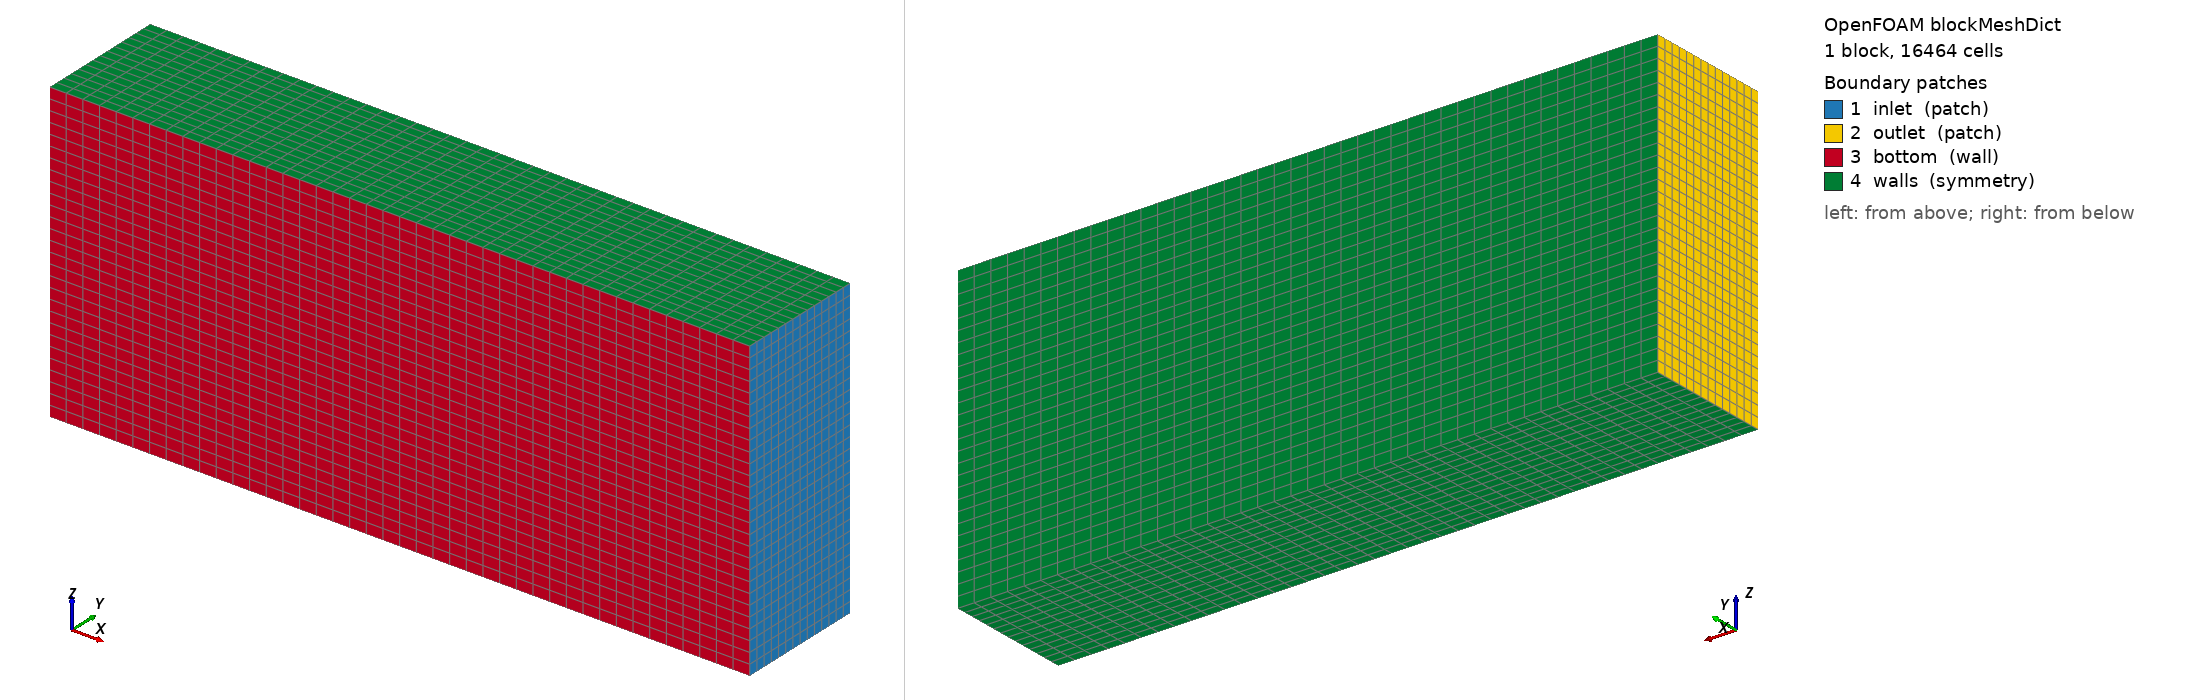

OpenFOAM case: the mesh blockMesh builds from blockMeshDict, 1 block(s), 16464 cells. Boundary patches (legend numbers): 1 inlet (patch), 2 outlet (patch), 3 bottom (wall), 4 walls (symmetry). Left view from above one corner, right view from below the opposite corner. Boundary conditions: 0 field file(s) under 0/; 0 of 4 drawn patches have an entry in a shipped field file.

=== system/blockMeshDict ===
/*--------------------------------*- C++ -*----------------------------------*\
| =========                 |                                                 |
| \\      /  F ield         | OpenFOAM: The Open Source CFD Toolbox           |
|  \\    /   O peration     | Version:  v2412                                 |
|   \\  /    A nd           | Website:  www.openfoam.com                      |
|    \\/     M anipulation  |                                                 |
\*---------------------------------------------------------------------------*/
FoamFile
{
    version     2.0;
    format      ascii;
    class       dictionary;
    object      blockMeshDict;
}
// * * * * * * * * * * * * * * * * * * * * * * * * * * * * * * * * * * * * * //

scale   0.001;

w	1676.4;
h	736.28;
l	828.6;

maxX	#calc "-15*$l";
minX	#calc "4*$l";
maxY	#calc "4*$h";
maxZ	#calc "-2*$w";
minZ	#calc "2*$w";

vertices
(
    ( $maxX	0		$maxZ)   // 0
    ( $minX	0		$maxZ)   // 1
    ( $minX	$maxY	$maxZ)   // 2
    ( $maxX	$maxY	$maxZ)   // 3

    ( $maxX	0		$minZ)   // 4
    ( $minX	0		$minZ)   // 5
    ( $minX	$maxY	$minZ)   // 6
    ( $maxX	$maxY	$minZ)   // 7
);

blocks
(
    hex (0 1 2 3 4 5 6 7) (42 14 28) simpleGrading (1 1 1)
);

edges
(
);

boundary
(
    inlet
    {
        type patch;
        faces
        (
            (1 5 6 2)   // x = 4000
        );
    }

    outlet
    {
        type patch;
        faces
        (
            (0 3 7 4)   // x = -8000
        );
    }

    bottom
    {
        type wall;
        faces
        (
            (0 4 5 1)   // y = 0
        );
    }

    walls
    {
        type symmetry;
        faces
        (
            (0 1 2 3)   // z = -4000
			(4 7 6 5)   // z = 4000
			(3 2 6 7)   // y = 4000
        );
    }
);

mergePatchPairs
(
);

// ************************************************************************* //
